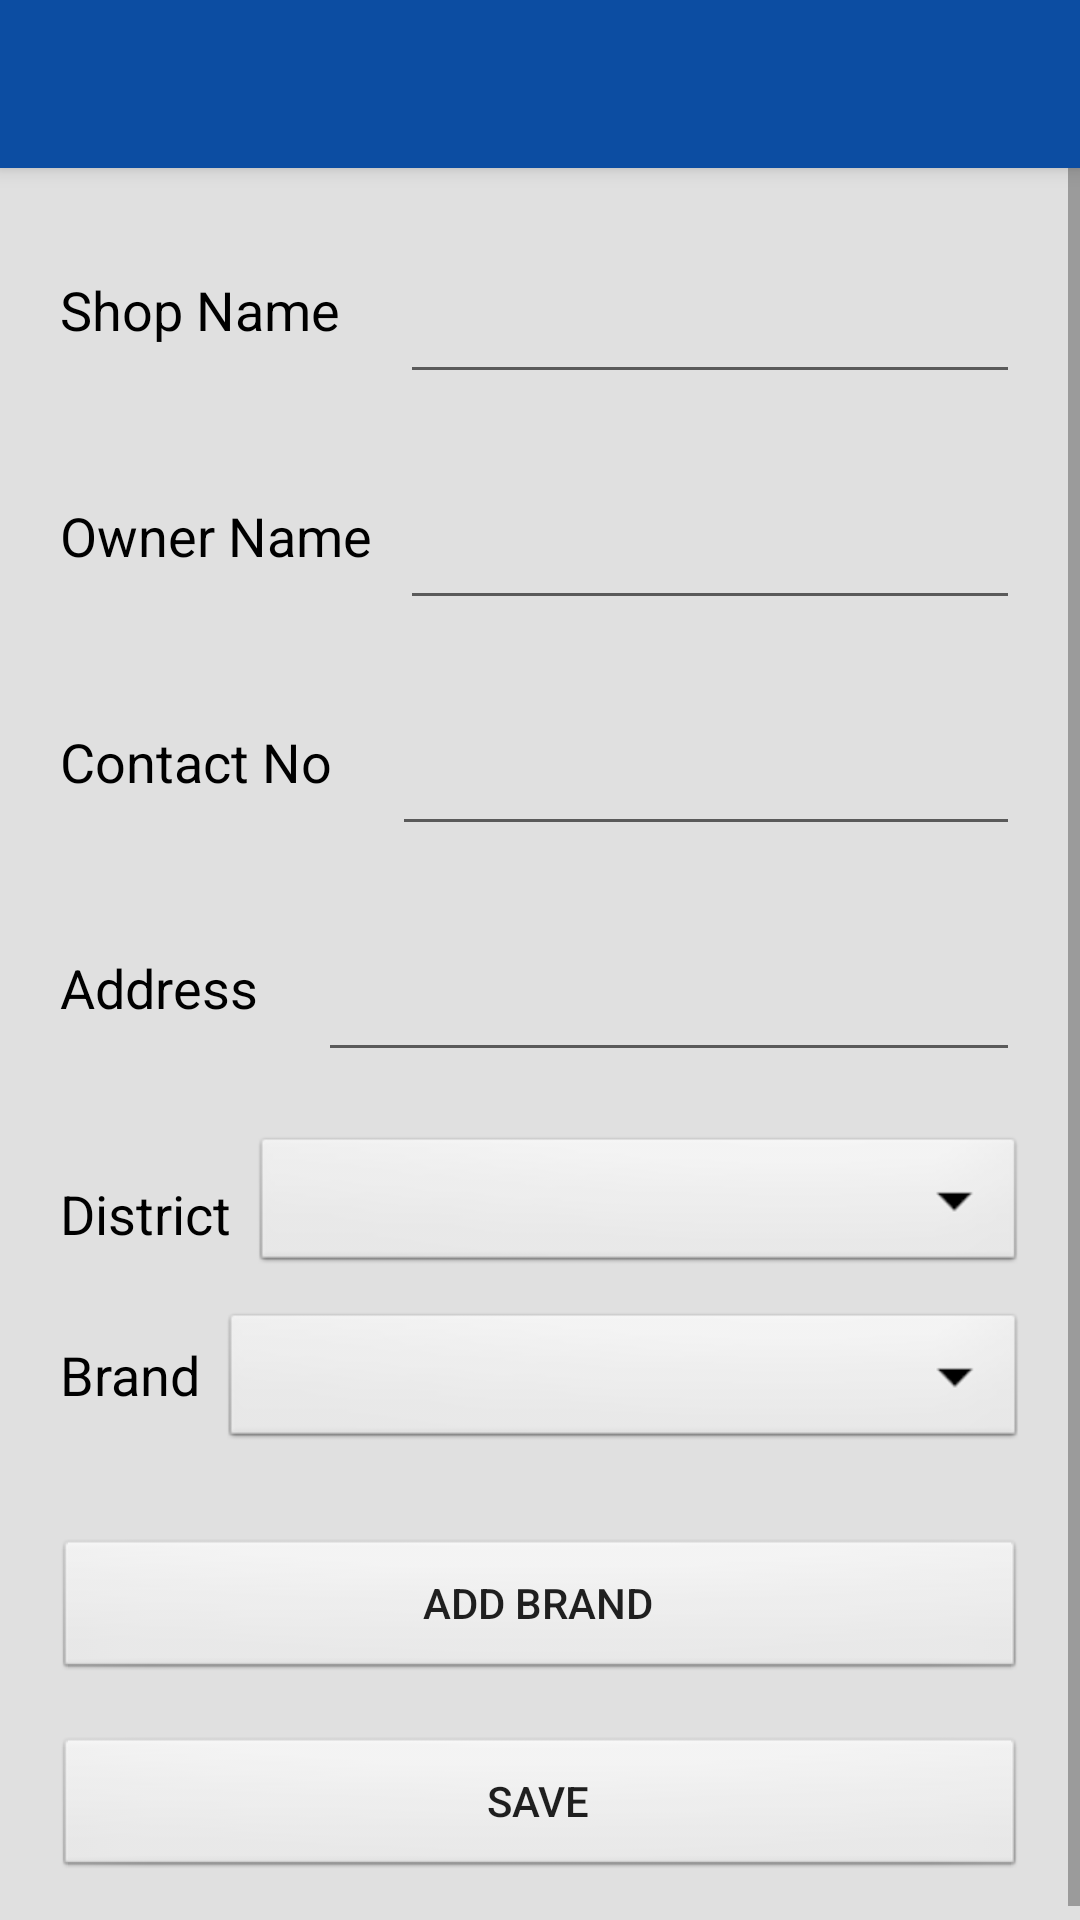

Write the Android layout XML for this screen, with the resource values it uses.
<!-- AndroidManifest.xml: application theme AppTheme -->
<!-- res/layout/activity_add_shop.xml -->
<?xml version="1.0" encoding="utf-8"?>
<LinearLayout xmlns:android="http://schemas.android.com/apk/res/android"
    android:layout_width="match_parent"
    android:layout_height="match_parent"
    android:orientation="vertical"
    android:fitsSystemWindows="true">

    <include
        android:id="@+id/select"
        layout="@layout/admin_appbar"
        android:layout_width="match_parent"
        android:layout_height="wrap_content" />

    <ScrollView
        android:layout_width="match_parent"
        android:layout_height="match_parent"
        android:fillViewport="true">

        <LinearLayout
            android:layout_width="match_parent"
            android:layout_height="wrap_content"
            android:orientation="vertical"
            android:background="@color/background">

            <RelativeLayout
                android:layout_width="match_parent"
                android:layout_height="match_parent">

                <TextView
                    android:id="@+id/shopName"
                    android:layout_width="wrap_content"
                    android:layout_height="wrap_content"
                    android:layout_marginLeft="20dp"
                    android:layout_marginTop="35dp"
                    android:text="Shop Name"
                    android:textColor="@android:color/black"
                    android:textSize="18sp" />

                <android.support.design.widget.TextInputLayout
                    android:id="@+id/LayoutName"
                    android:layout_width="match_parent"
                    android:layout_height="wrap_content"
                    android:layout_marginLeft="20dp"
                    android:layout_marginRight="20dp"
                    android:layout_marginTop="10dp"
                    android:layout_toRightOf="@+id/shopName">

                    <android.support.design.widget.TextInputEditText
                        android:id="@+id/TextName"
                        android:layout_width="match_parent"
                        android:layout_height="wrap_content"
                        android:layout_gravity="center"
                        android:ems="10"
                        android:inputType="text"
                        android:maxLines="1"
                        android:padding="15dp" />
                </android.support.design.widget.TextInputLayout>

                <TextView
                    android:id="@+id/ownerName"
                    android:layout_width="wrap_content"
                    android:layout_height="wrap_content"
                    android:layout_below="@+id/LayoutName"
                    android:layout_marginLeft="20dp"
                    android:layout_marginTop="35dp"
                    android:text="Owner Name"
                    android:textColor="@android:color/black"
                    android:textSize="18sp" />

                <android.support.design.widget.TextInputLayout
                    android:id="@+id/layoutOwner"
                    android:layout_width="match_parent"
                    android:layout_height="wrap_content"
                    android:layout_below="@+id/LayoutName"
                    android:layout_marginLeft="20dp"
                    android:layout_marginRight="20dp"
                    android:layout_marginTop="10dp"
                    android:layout_toRightOf="@+id/shopName">

                    <android.support.design.widget.TextInputEditText
                        android:id="@+id/textOwner"
                        android:layout_width="match_parent"
                        android:layout_height="wrap_content"
                        android:layout_gravity="center"
                        android:ems="10"
                        android:inputType="text"
                        android:maxLines="1"
                        android:padding="15dp" />
                </android.support.design.widget.TextInputLayout>

                <TextView
                    android:id="@+id/contact"
                    android:layout_width="wrap_content"
                    android:layout_height="wrap_content"
                    android:layout_below="@+id/layoutOwner"
                    android:layout_marginLeft="20dp"
                    android:layout_marginTop="35dp"
                    android:text="Contact No"
                    android:textColor="@android:color/black"
                    android:textSize="18sp" />

                <android.support.design.widget.TextInputLayout
                    android:id="@+id/layoutContact"
                    android:layout_width="match_parent"
                    android:layout_height="wrap_content"
                    android:layout_below="@+id/layoutOwner"
                    android:layout_marginLeft="20dp"
                    android:layout_marginRight="20dp"
                    android:layout_marginTop="10dp"
                    android:layout_toRightOf="@+id/contact">

                    <android.support.design.widget.TextInputEditText
                        android:id="@+id/textContact"
                        android:layout_width="match_parent"
                        android:layout_height="wrap_content"
                        android:layout_gravity="center"
                        android:ems="10"
                        android:inputType="number"
                        android:maxLines="1"
                        android:padding="15dp" />
                </android.support.design.widget.TextInputLayout>

                <TextView
                    android:id="@+id/address"
                    android:layout_width="wrap_content"
                    android:layout_height="wrap_content"
                    android:layout_below="@+id/layoutContact"
                    android:layout_marginLeft="20dp"
                    android:layout_marginTop="35dp"
                    android:text="Address"
                    android:textColor="@android:color/black"
                    android:textSize="18sp" />

                <android.support.design.widget.TextInputLayout
                    android:id="@+id/layoutAddress"
                    android:layout_width="match_parent"
                    android:layout_height="wrap_content"
                    android:layout_below="@+id/layoutContact"
                    android:layout_marginLeft="20dp"
                    android:layout_marginRight="20dp"
                    android:layout_marginTop="10dp"
                    android:layout_toRightOf="@+id/address">

                    <android.support.design.widget.TextInputEditText
                        android:id="@+id/textAddress"
                        android:layout_width="match_parent"
                        android:layout_height="wrap_content"
                        android:layout_gravity="center"
                        android:ems="10"
                        android:inputType="text"
                        android:maxLines="1"
                        android:padding="15dp" />
                </android.support.design.widget.TextInputLayout>

                <TextView
                    android:id="@+id/district"
                    android:layout_width="wrap_content"
                    android:layout_height="wrap_content"
                    android:layout_below="@+id/layoutAddress"
                    android:layout_marginLeft="20dp"
                    android:layout_marginTop="35dp"
                    android:text="District"
                    android:textColor="@android:color/black"
                    android:textSize="18sp" />

                <Spinner
                    android:id="@+id/districtDrop"
                    android:layout_width="match_parent"
                    android:layout_height="wrap_content"
                    android:layout_below="@+id/layoutAddress"
                    android:layout_marginLeft="7dp"
                    android:layout_marginRight="18dp"
                    android:layout_marginTop="20dp"
                    android:layout_toRightOf="@+id/district"
                    android:background="@android:drawable/btn_dropdown" />

                <TextView
                    android:id="@+id/brand"
                    android:layout_width="wrap_content"
                    android:layout_height="wrap_content"
                    android:layout_below="@+id/districtDrop"
                    android:layout_marginLeft="20dp"
                    android:layout_marginTop="20dp"
                    android:text="Brand"
                    android:textColor="@android:color/black"
                    android:textSize="18sp" />

                <Spinner
                    android:id="@+id/brandDrop"
                    android:layout_width="match_parent"
                    android:layout_height="wrap_content"
                    android:layout_below="@+id/districtDrop"
                    android:layout_marginLeft="7dp"
                    android:layout_marginRight="18dp"
                    android:layout_marginTop="10dp"
                    android:layout_toRightOf="@+id/brand"
                    android:background="@android:drawable/btn_dropdown" />

                <LinearLayout
                    android:id="@+id/brandContainer"
                    android:layout_width="match_parent"
                    android:layout_height="wrap_content"
                    android:layout_marginLeft="7dp"
                    android:layout_marginRight="18dp"
                    android:layout_marginTop="10dp"
                    android:layout_toRightOf="@+id/brand"
                    android:layout_below="@id/brandDrop"
                    android:orientation="vertical">

                </LinearLayout>


                <Button
                    android:id="@+id/addBrand"
                    android:layout_width="match_parent"
                    android:layout_height="wrap_content"
                    android:layout_below="@+id/brandContainer"
                    android:layout_centerHorizontal="true"
                    android:layout_margin="18dp"
                    android:background="@android:drawable/btn_default"
                    android:text="add brand" />

                <Button
                    android:id="@+id/save"
                    android:layout_width="match_parent"
                    android:layout_height="wrap_content"
                    android:layout_below="@+id/addBrand"
                    android:layout_centerHorizontal="true"
                    android:layout_marginBottom="18dp"
                    android:layout_marginLeft="18dp"
                    android:layout_marginRight="18dp"
                    android:background="@android:drawable/btn_default"
                    android:text="save" />

            </RelativeLayout>
        </LinearLayout>
    </ScrollView>
</LinearLayout>
<!-- res/layout/admin_appbar.xml (included above) -->
<?xml version="1.0" encoding="utf-8"?>
<android.support.v7.widget.Toolbar xmlns:android="http://schemas.android.com/apk/res/android"
    xmlns:app="http://schemas.android.com/apk/res-auto"
    android:layout_width="match_parent"
    android:layout_height="wrap_content"
    android:background="@color/colorPrimary"
    android:elevation="4dp"
    android:fitsSystemWindows="true"
    app:titleTextAppearance="@style/TextAppearance.AppCompat.Medium"
    android:orientation="vertical"
    app:popupTheme="@style/ThemeOverlay.AppCompat.Light"
    app:theme="@style/ThemeOverlay.AppCompat.Dark">

</android.support.v7.widget.Toolbar>
<!-- resources referenced by this layout -->
<resources>
  <color name="background">#E0E0E0</color>
  <color name="colorPrimary">#0c4da2</color>
  <style name="AppTheme" parent="Theme.AppCompat.Light.NoActionBar">
          
          <item name="colorPrimary">@color/colorPrimary</item>
          <item name="colorPrimaryDark">@color/colorPrimaryDark</item>
          <item name="colorAccent">@color/colorAccent</item>
          <item name="android:windowTranslucentStatus">true</item>
          <item name="android:windowTranslucentNavigation">true</item>
      </style>
  <color name="colorPrimaryDark">#0c4da2 </color>
  <color name="colorAccent">#FFA726</color>
</resources>
